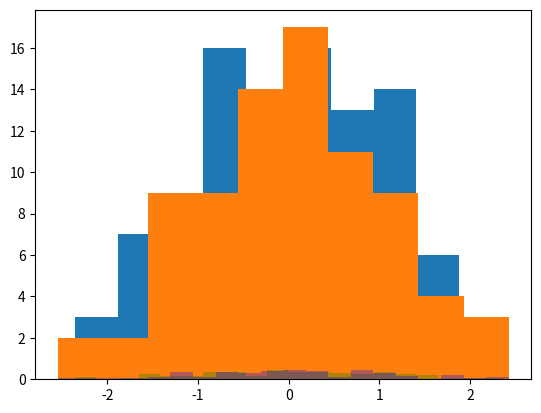

Write the Python code that produced this figure.
#Histogramas
import pandas as pd 
import numpy as np 
import seaborn as sns 
import matplotlib as mpl


datos1 = np.random.randn(100)
print(datos1)

#REPRESENTA DATOS 1
mpl.pyplot.hist(datos1)
#mpl.pyplot.show()

#REPRESENTA DATOS 2
datos2 = np.random.randn(80)
mpl.pyplot.hist(datos2)

#REPRESENTA LOS DOS DATOS
mpl.pyplot.hist(datos1, color='green', alpha=0.3, bins=20, density=True)
mpl.pyplot.hist(datos2, color='blue', alpha=0.3, bins=20, density=True)
mpl.pyplot.show()
